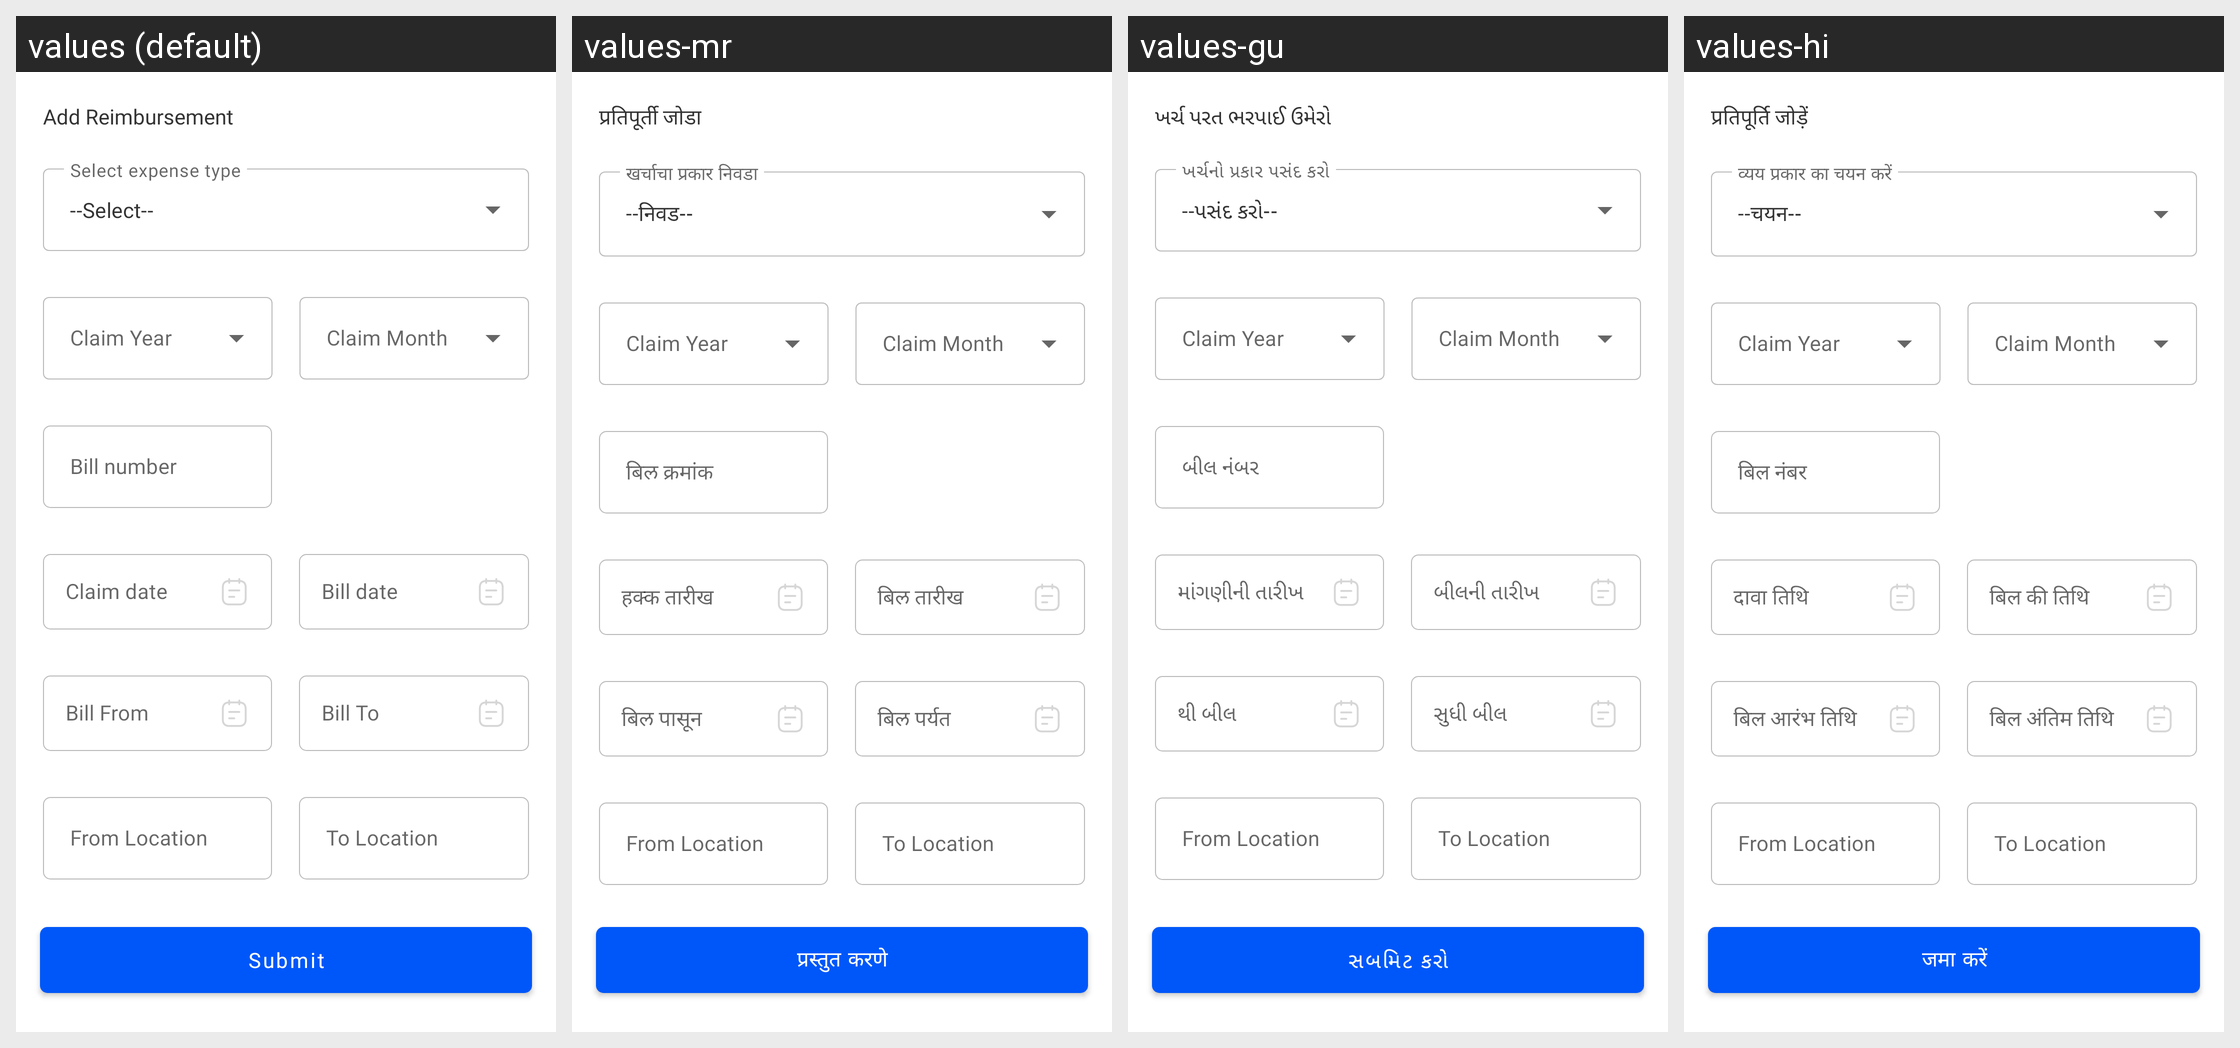

For this localized Android screen grid, give each drawn string resource with its value in every locale shown.
Android screen res/layout/bottom_sheet_add_new_reimbursment_fragment.xml rendered under 4 locales, left to right: values (default), values-mr, values-gu, values-hi. Device: Nexus 5 (rendered at 1080×1920; each locale shown at half size, 540×960, under a caption strip naming it); theme Theme.MaterialComponents.DayNight.NoActionBar.
Strings drawn on this screen, with the default value and each locale's value (text and hints the layout hard-codes, and strings that could not be matched under every locale, appear in the picture but are not listed):

add_reimbursement
  values: Add Reimbursement
  values-mr: प्रतिपूर्ती जोडा
  values-gu: ખર્ચ પરત ભરપાઈ ઉમેરો
  values-hi: प्रतिपूर्ति जोड़ें

Select
  values: --Select--
  values-mr: --निवड--
  values-gu: --પસંદ કરો--
  values-hi: --चयन--

claim_year
  values: Claim Year
  values-mr: Claim Year  [not translated; the default value is used]
  values-gu: Claim Year  [not translated; the default value is used]
  values-hi: Claim Year  [not translated; the default value is used]

claim_month
  values: Claim Month
  values-mr: Claim Month  [not translated; the default value is used]
  values-gu: Claim Month  [not translated; the default value is used]
  values-hi: Claim Month  [not translated; the default value is used]

bill_number
  values: Bill number
  values-mr: बिल क्रमांक
  values-gu: બીલ નંબર
  values-hi: बिल नंबर

claim_date
  values: Claim date
  values-mr: हक्क तारीख
  values-gu: માંગણીની તારીખ
  values-hi: दावा तिथि

bill_date
  values: Bill date
  values-mr: बिल तारीख
  values-gu: બીલની તારીખ
  values-hi: बिल की तिथि

bill_from
  values: Bill From
  values-mr: बिल पासून
  values-gu: થી બીલ
  values-hi: बिल आरंभ तिथि

bill_to
  values: Bill To
  values-mr: बिल पर्यत
  values-gu: સુધી બીલ
  values-hi: बिल अंतिम तिथि

from_location
  values: From Location
  values-mr: From Location  [not translated; the default value is used]
  values-gu: From Location  [not translated; the default value is used]
  values-hi: From Location  [not translated; the default value is used]

to_location
  values: To Location
  values-mr: To Location  [not translated; the default value is used]
  values-gu: To Location  [not translated; the default value is used]
  values-hi: To Location  [not translated; the default value is used]

submit
  values: Submit
  values-mr: प्रस्तुत करणे
  values-gu: સબમિટ કરો
  values-hi: जमा करें
